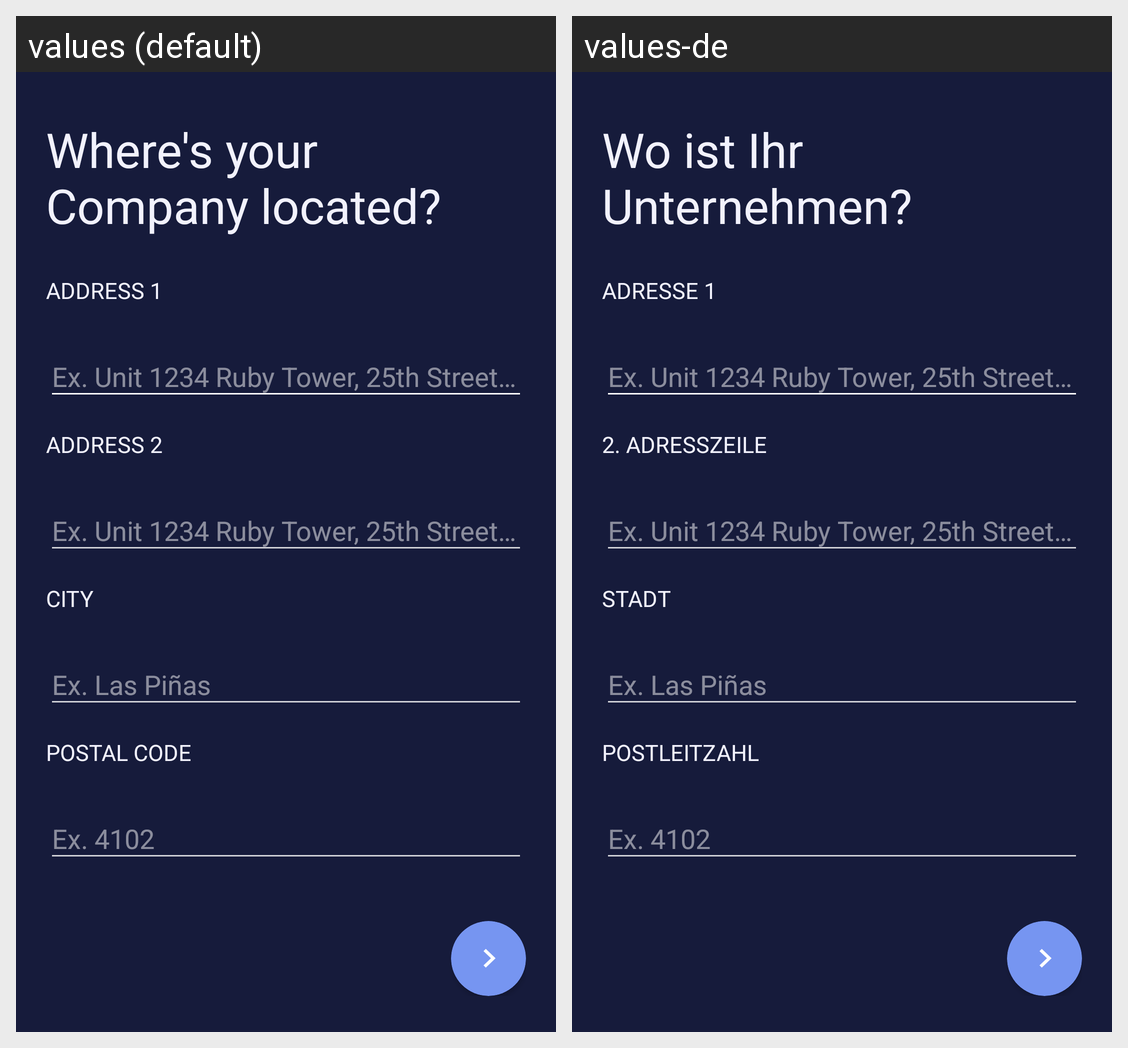

Strings drawn on this Android screen and how each of the app's shown locales translates them:
Android screen res/layout/activity_signupcompanylocation.xml rendered under 2 locales, left to right: values (default), values-de. Device: Nexus 5 (rendered at 1080×1920; each locale shown at half size, 540×960, under a caption strip naming it); theme AppTheme.
Strings drawn on this screen, with the default value and each locale's value (text and hints the layout hard-codes, and strings that could not be matched under every locale, appear in the picture but are not listed):

where_s_your_company_located
  values: Where's your Company located?
  values-de: Wo ist Ihr Unternehmen?

address_1
  values: Address 1
  values-de: Adresse 1

address_2
  values: address 2
  values-de: 2. Adresszeile 

city
  values: City
  values-de: Stadt

postal_code
  values: Postal Code
  values-de: Postleitzahl
